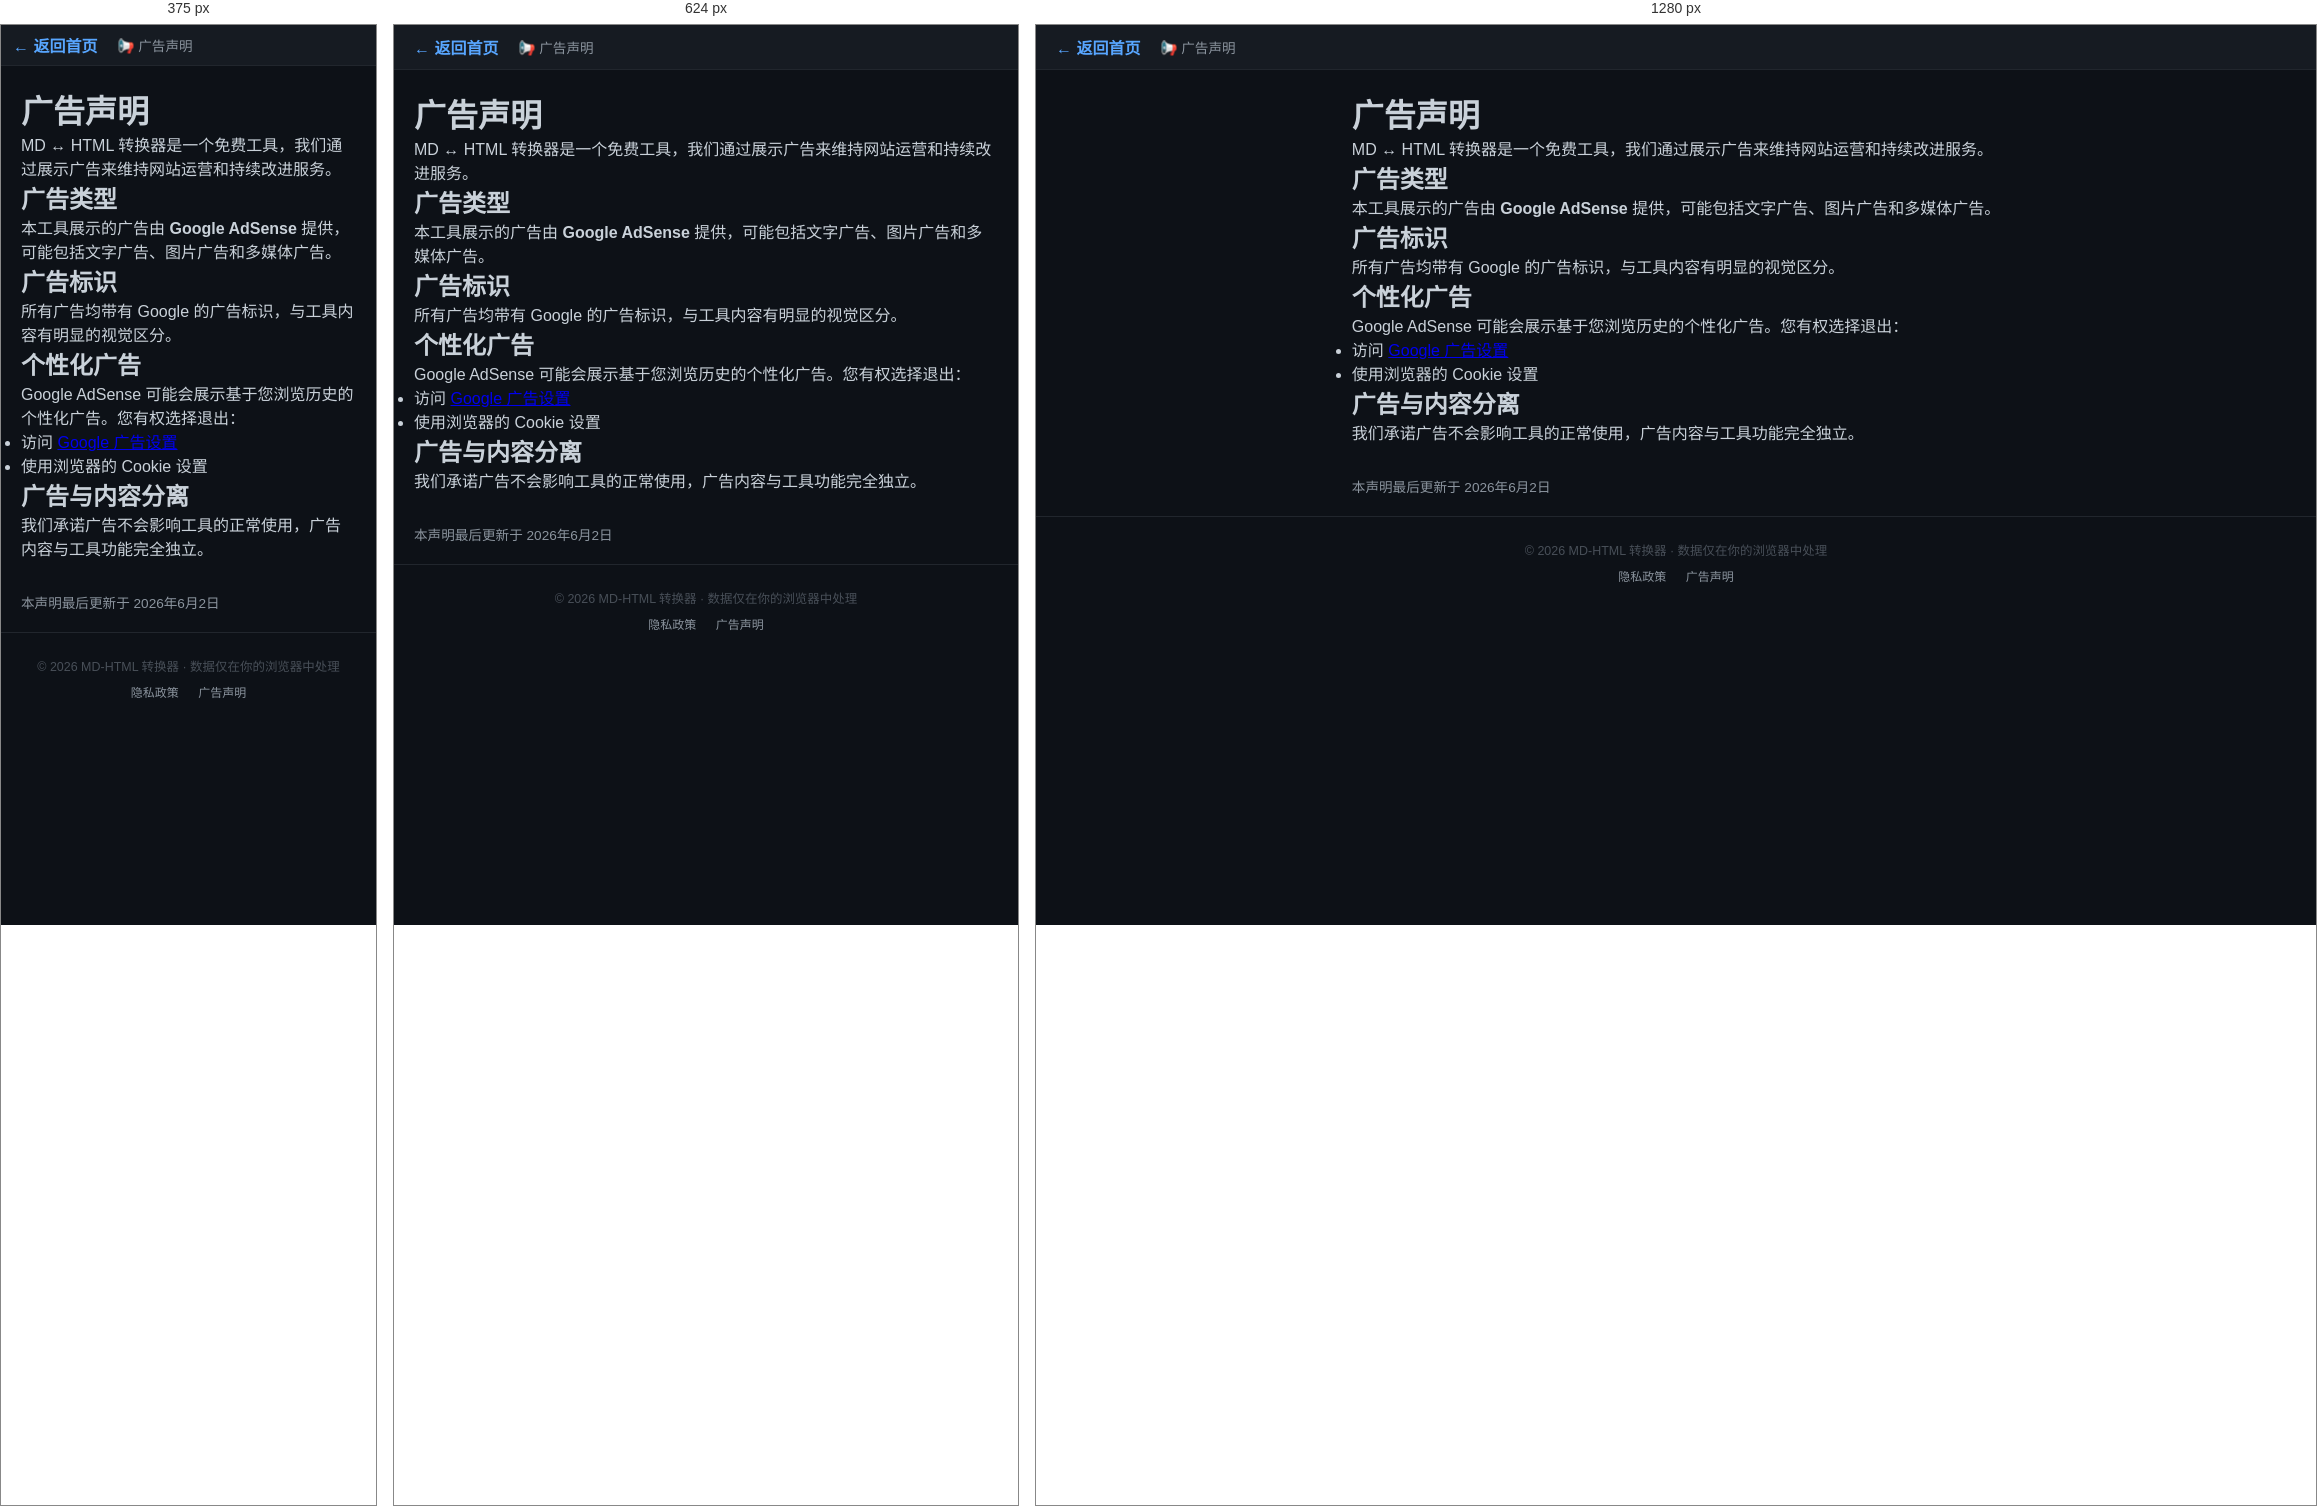
Rendered at 375 px, 624 px and 1280 px, left to right.

<!-- file: ad-disclosure.html -->
<!DOCTYPE html>
<html lang="zh-CN">
<head>
  <meta charset="UTF-8" />
  <meta name="viewport" content="width=device-width, initial-scale=1.0" />
  <title>广告声明 - MD ↔ HTML 转换器</title>
  <meta name="description" content="MD-HTML 转换器广告声明 - 了解我们如何展示广告以维持网站运营。" />
  <link rel="canonical" href="https://md-html-converter-two.vercel.app/ad-disclosure.html" />
  <link rel="stylesheet" href="./style.css" />
</head>
<body>
  <header class="topbar">
    <a href="./index.html" class="topbar-home">← 返回首页</a>
    <span class="topbar-title">📢 广告声明</span>
    <span></span>
  </header>
  <main class="page page-tool">
    <div class="static-content" style="max-width:800px;margin:20px auto;padding:0 20px;">
      <h1>广告声明</h1>

      <p>MD ↔ HTML 转换器是一个免费工具，我们通过展示广告来维持网站运营和持续改进服务。</p>

      <h2>广告类型</h2>
      <p>本工具展示的广告由 <strong>Google AdSense</strong> 提供，可能包括文字广告、图片广告和多媒体广告。</p>

      <h2>广告标识</h2>
      <p>所有广告均带有 Google 的广告标识，与工具内容有明显的视觉区分。</p>

      <h2>个性化广告</h2>
      <p>Google AdSense 可能会展示基于您浏览历史的个性化广告。您有权选择退出：</p>
      <ul>
        <li>访问 <a href="https://www.google.com/settings/ads" target="_blank" rel="noopener">Google 广告设置</a></li>
        <li>使用浏览器的 Cookie 设置</li>
      </ul>

      <h2>广告与内容分离</h2>
      <p>我们承诺广告不会影响工具的正常使用，广告内容与工具功能完全独立。</p>

      <p style="color:#8b949e;font-size:.85rem;margin-top:32px;">本声明最后更新于 2026年6月2日</p>
    </div>
    <footer class="footer">
      <p>© 2026 MD-HTML 转换器 · 数据仅在你的浏览器中处理</p>
      <div class="footer-links" style="margin-top:8px;font-size:.75rem;">
        <a href="./privacy.html" style="color:#8b949e;margin:0 8px;">隐私政策</a>
        <a href="./ad-disclosure.html" style="color:#8b949e;margin:0 8px;">广告声明</a>
      </div>
    </footer>
  </main>
</body>
</html>


/* @media block from style.css */
@media(max-width:768px){
  .hero h1{font-size:1.6rem}
  .hero{padding:48px 16px 32px}
  .hero-stats{gap:8px}
  .features-grid{grid-template-columns:1fr;padding:0 16px}
  .scenarios-grid{grid-template-columns:1fr;padding:0 16px}
  .syntax-grid{grid-template-columns:1fr;padding:0 16px}
  .mdhtml-editor{flex-direction:column}
  .mdhtml-center{flex-direction:row;width:100%;padding:8px 12px;border:none;border-top:1px solid #21262d;border-bottom:1px solid #21262d}
  .mdhtml-sync-btn{flex-direction:row;width:auto;padding:8px 16px;gap:4px}
  .mdhtml-sync-divider{width:1px;height:20px}
  .mdhtml-fmt-bar{gap:1px}
  .mdhtml-fmt-btn{padding:3px 5px;font-size:.68rem}
}

/* @media block from style.css */
@media(max-width:480px){
  .topbar{padding:8px 12px}
  .hero{padding:32px 12px 20px}
  .feature-card,.scenario-card{padding:16px}
}